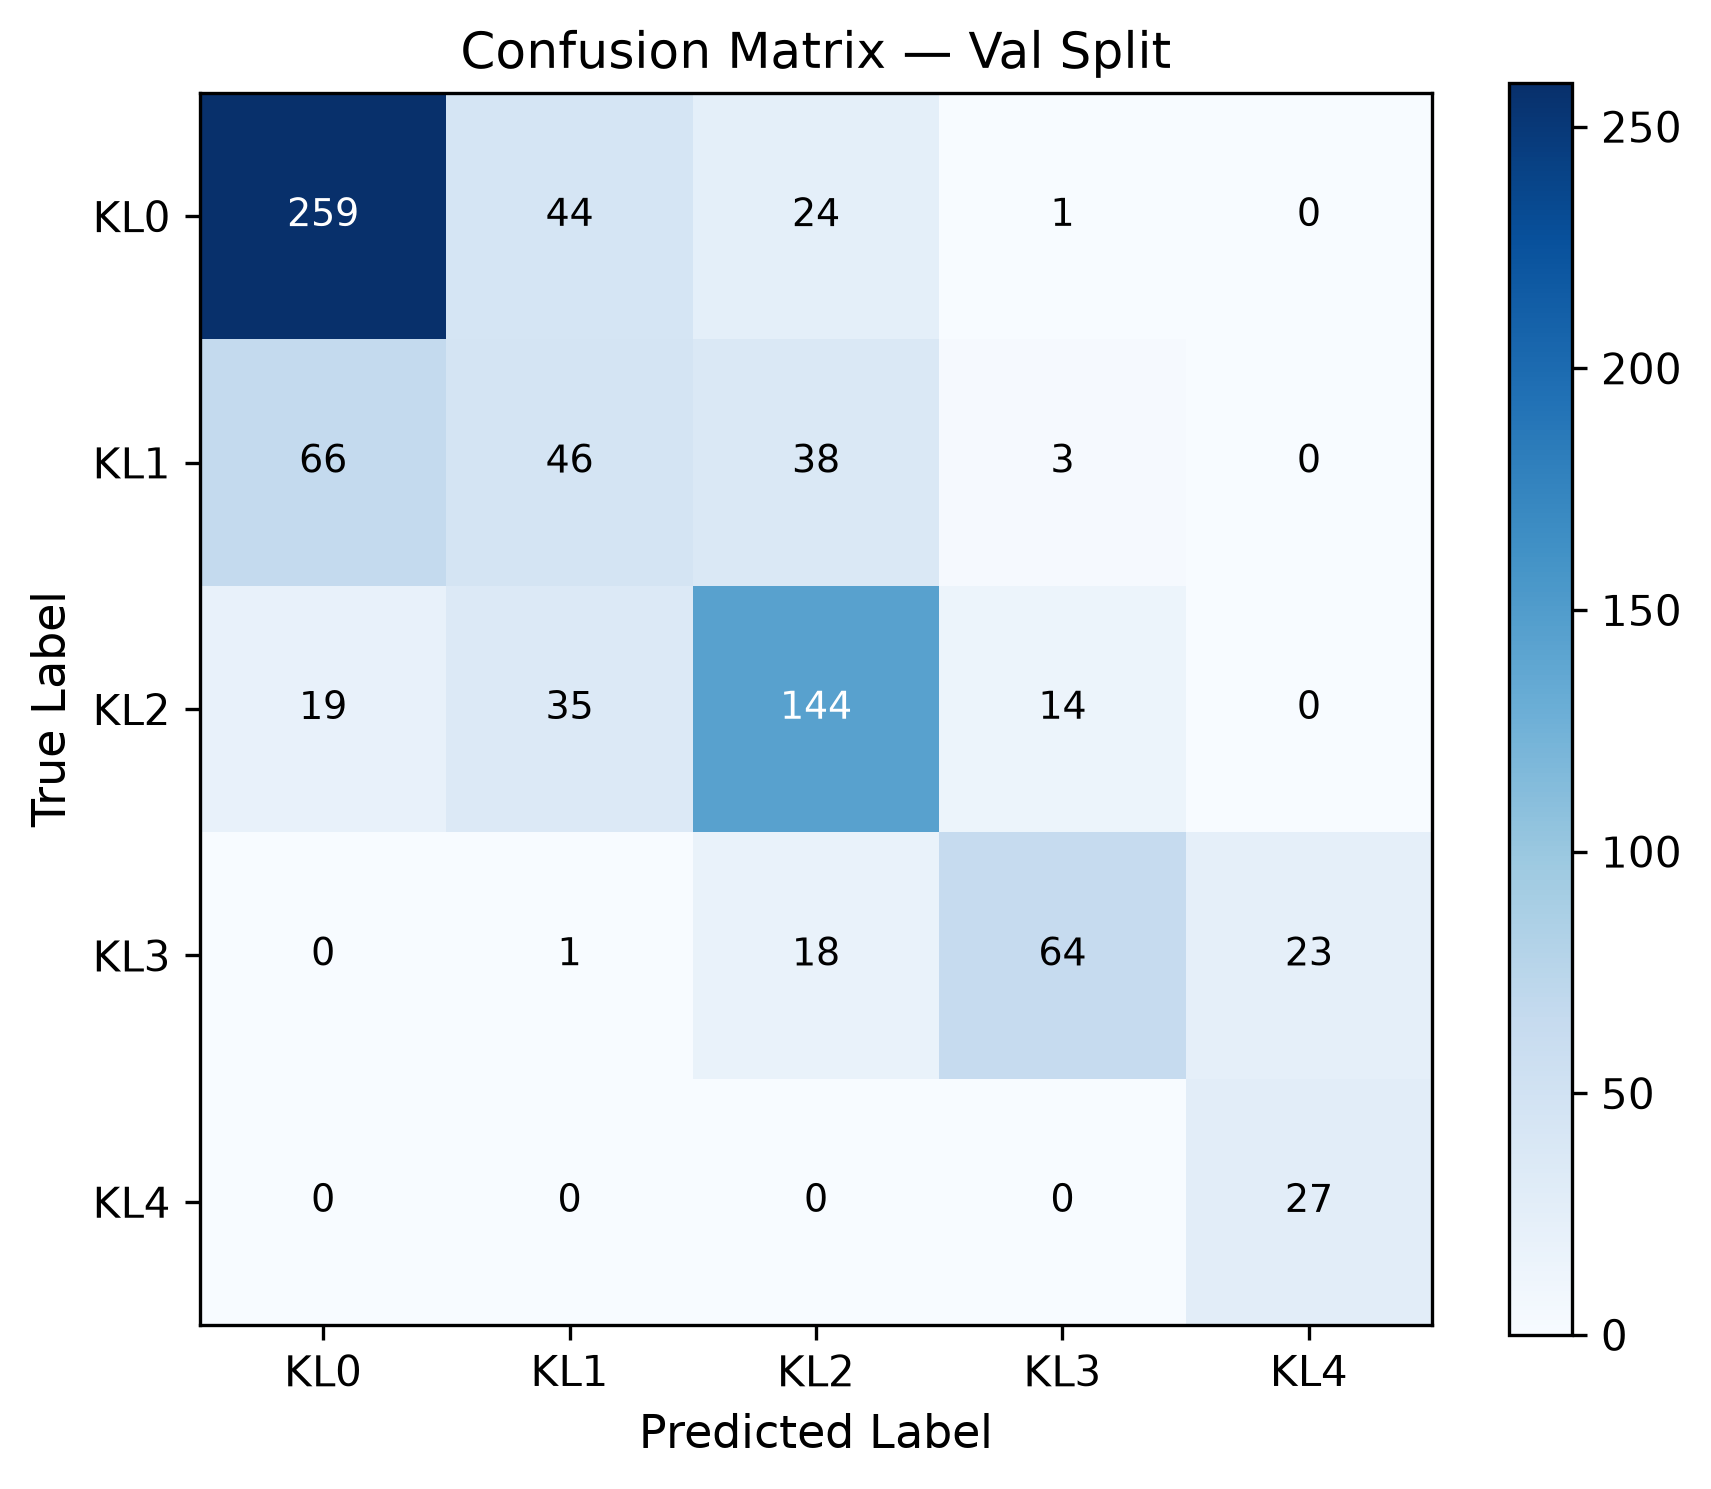

The file beside this chart, header and first rows:
true\pred, KL0, KL1, KL2, KL3, KL4
KL0, 259, 44, 24, 1, 0
KL1, 66, 46, 38, 3, 0
KL2, 19, 35, 144, 14, 0
KL3, 0, 1, 18, 64, 23
KL4, 0, 0, 0, 0, 27
